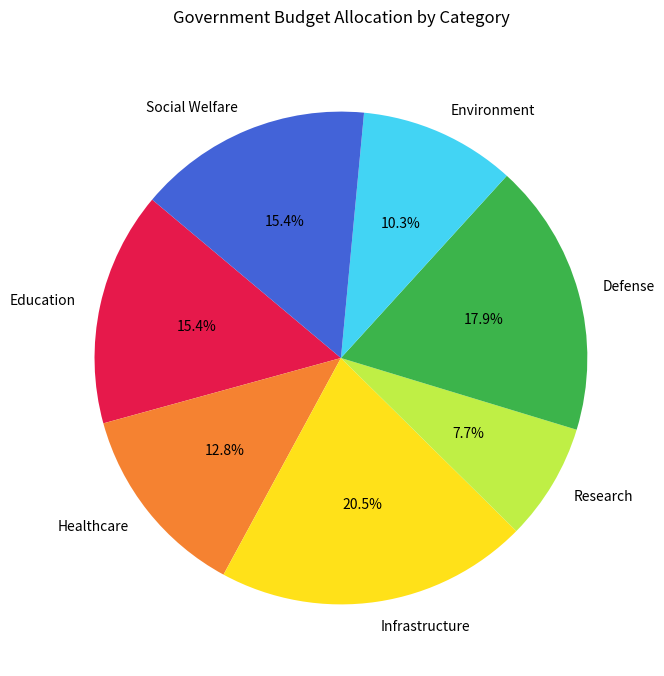

Reproduce this figure in Python.

import matplotlib.pyplot as plt
import seaborn as sns
import pandas as pd

# Creating a DataFrame from the provided data
data = {
    'Category': ['Education', 'Healthcare', 'Infrastructure', 'Research', 'Defense', 'Environment', 'Social Welfare'],
    'Value': [300, 250, 400, 150, 350, 200, 300]
}

df = pd.DataFrame(data)

# Determine the colors for each category, using specific hex color codes
colors = ['#e6194B', '#f58231', '#ffe119', '#bfef45', '#3cb44b', '#42d4f4', '#4363d8']

# Plotting using Seaborn's pie chart capabilities through Matplotlib's pie function
plt.figure(figsize=(8, 8))  # Adjusting the figure size
plt.pie(df['Value'], labels=df['Category'], colors=colors, autopct='%1.1f%%', startangle=140)

# Adding a title to the chart
plt.title('Government Budget Allocation by Category', pad=20)

# Display the chart
plt.show()
